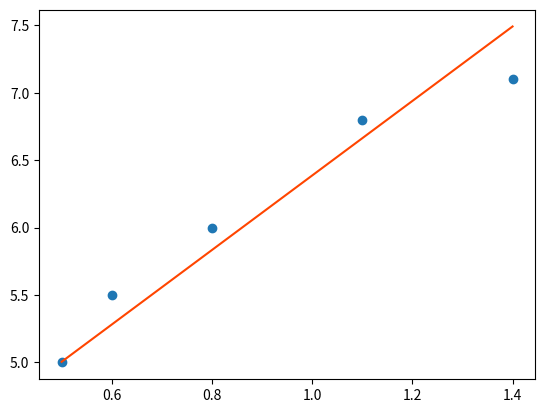

Source code (Python):
'''
    LinearRegression 线性回归
    Linear线性
    Regression回归

    使用 "python语言" 基于 "梯度下降" 实现线性回归
    不使用任何框架
    ------------------------------- 注意：
        自己实现梯度下降
    ------------------------------- 注意：
       这里讲的是主 要是梯度下降，而不是 ：均方误差
'''
import numpy as np

import matplotlib.pyplot as plt

#============================== （1）准备数据，就是x和y的数组
'''
例如 :数据这是样的，y 是结果，x是特征
[x y]
[x y]
[x y]

'''
x = np.array([0.5, 0.6, 0.8, 1.1, 1.4])
y = np.array([5.0, 5.5, 6.0, 6.8, 7.1])

#============================== （2）构建模型
#目标函数： y = w1 * x + w0，需要更新w1和w0，
# 所以它们需要一个初始值，基于初始值，还始更新
#             组定初始值
w1 = 1  #权重  #一般设置一个 0到1的随机值，并且不能为0
         # 随机数会导致每次结果不一样，这里衔设置固定值，演示方便
w0 = 1  #偏置   #偏一般设置一个 0 或 1


learning_rate = 0.01 #超参数：学习率，不要设置太大，大大容易放大。

epoch = 200     # 超参数：学习轮数，50能不能达到极小值，100轮能不能达到极小值，
                # 要更新多少轮，也是一个超参数，
                # 如：学习率小了，多更新几轮
                # 如：学习率大了，少更新几轮，在没爆炸前
                # 所以轮数也能决定精度

# print('w1:{},w0:{}'.format(w1, w0))
#============================== （3）开始训练
        #训练200轮，就相当于用 "梯度下降" 去更新200次 "模型参数"，
        #w0更新200次，w1也更新200次。
        #就相当于开启200次循环，更新200次参数
for i in range(epoch):
    '''
         使用 "参数更新公式" 更新
         当前值  -  学习率 * 自变量的偏导
         w1 = w1 - learning_rate * w1的偏导
         w0 = w0 - learning_rate * w0的偏导
         根据前面得到的结论
         w1的偏导：∑( x *(w1*x   + w0 - y) )
         w0的偏导：∑ (w1 * x + w0 - y)   
    '''

    '''
    因为我们使用的是 "梯度下降法"，通过导数来求梯度，
    由于有两个变量： w1 和 w0，所以叫求偏导，也就是局部导数
    '''
    #求偏导
    d1 = (x * (w1 * x + w0 - y)).sum()
    d0 = (w1 * x + w0 - y).sum()


    #沿着负梯度下降(损失函数)，不断更新 "权重" 和  "偏置"
    '''
	求导之后，更新原来权重与偏置，是通过减法， 
	所以最后算法来的均方误差会越来越小 
    '''
    w1 = w1 - learning_rate * d1
    w0 = w0 - learning_rate * d0


    '''
       （重点）注意：参数更新中————>是减去学习率 * 偏导值
    '''

    # print('w1:{},w0:{}'.format(w1, w0))
    '''
    这里 打印的是每次更新后的权重和偏执，
                //这个更新可以是无止境的，
    '''


#到这里就完成了，更新200轮，就完成 了
#打印一下200轮参数更新之后的值（学习了200轮之后的值）
print('w1:{},w0:{}'.format(w1, w0))
#w1:2.7622384144059855,w0:3.6240046382951876
'''
    得到了权重和偏置之后，就可以把这个函数补充完整
    
    y = w1 * x + w0
    y = 2.7622384144059855  * x  + 3.6240046382951876
    
'''

#【1】================================================================  #使用得到得到模型预测
#【1】================================================================  #使用得到得到模型预测

# 但是现在也还不知道这两个参数对不对
# 用200轮更新出来的结果,带到数据里面预测一下
# w1 * x + w0
pred_y = w1 * x + w0
            # x是一个数组, 利用数组的广播机制,x的每一个元素就 * w1
            # 得到也是一个数组,就是预测值,
            # 预测结果是在 线性模型上面得到的,所以它一定是在一条直线上面,
            # 所以我们可以使用 图表的形式画出来,看看这条拟合出来的"回归线"
            # import matplotlib.pyplot as plt

print(type(pred_y)) #得到一个数组，把它画出来。

#【2】============================== 画出得到的模型
#【2】============================== 画出得到的模型

#图一
plt.plot(x, pred_y, color='orangered') #画出回归线
                #x是 "x数组" 的值,y是预测结果pred_y

#图二
plt.scatter(x,y) #用散点图画出原来的样本
plt.show()
        #从图上可以看出，这个模型确实是在拟合我们的样本数据

